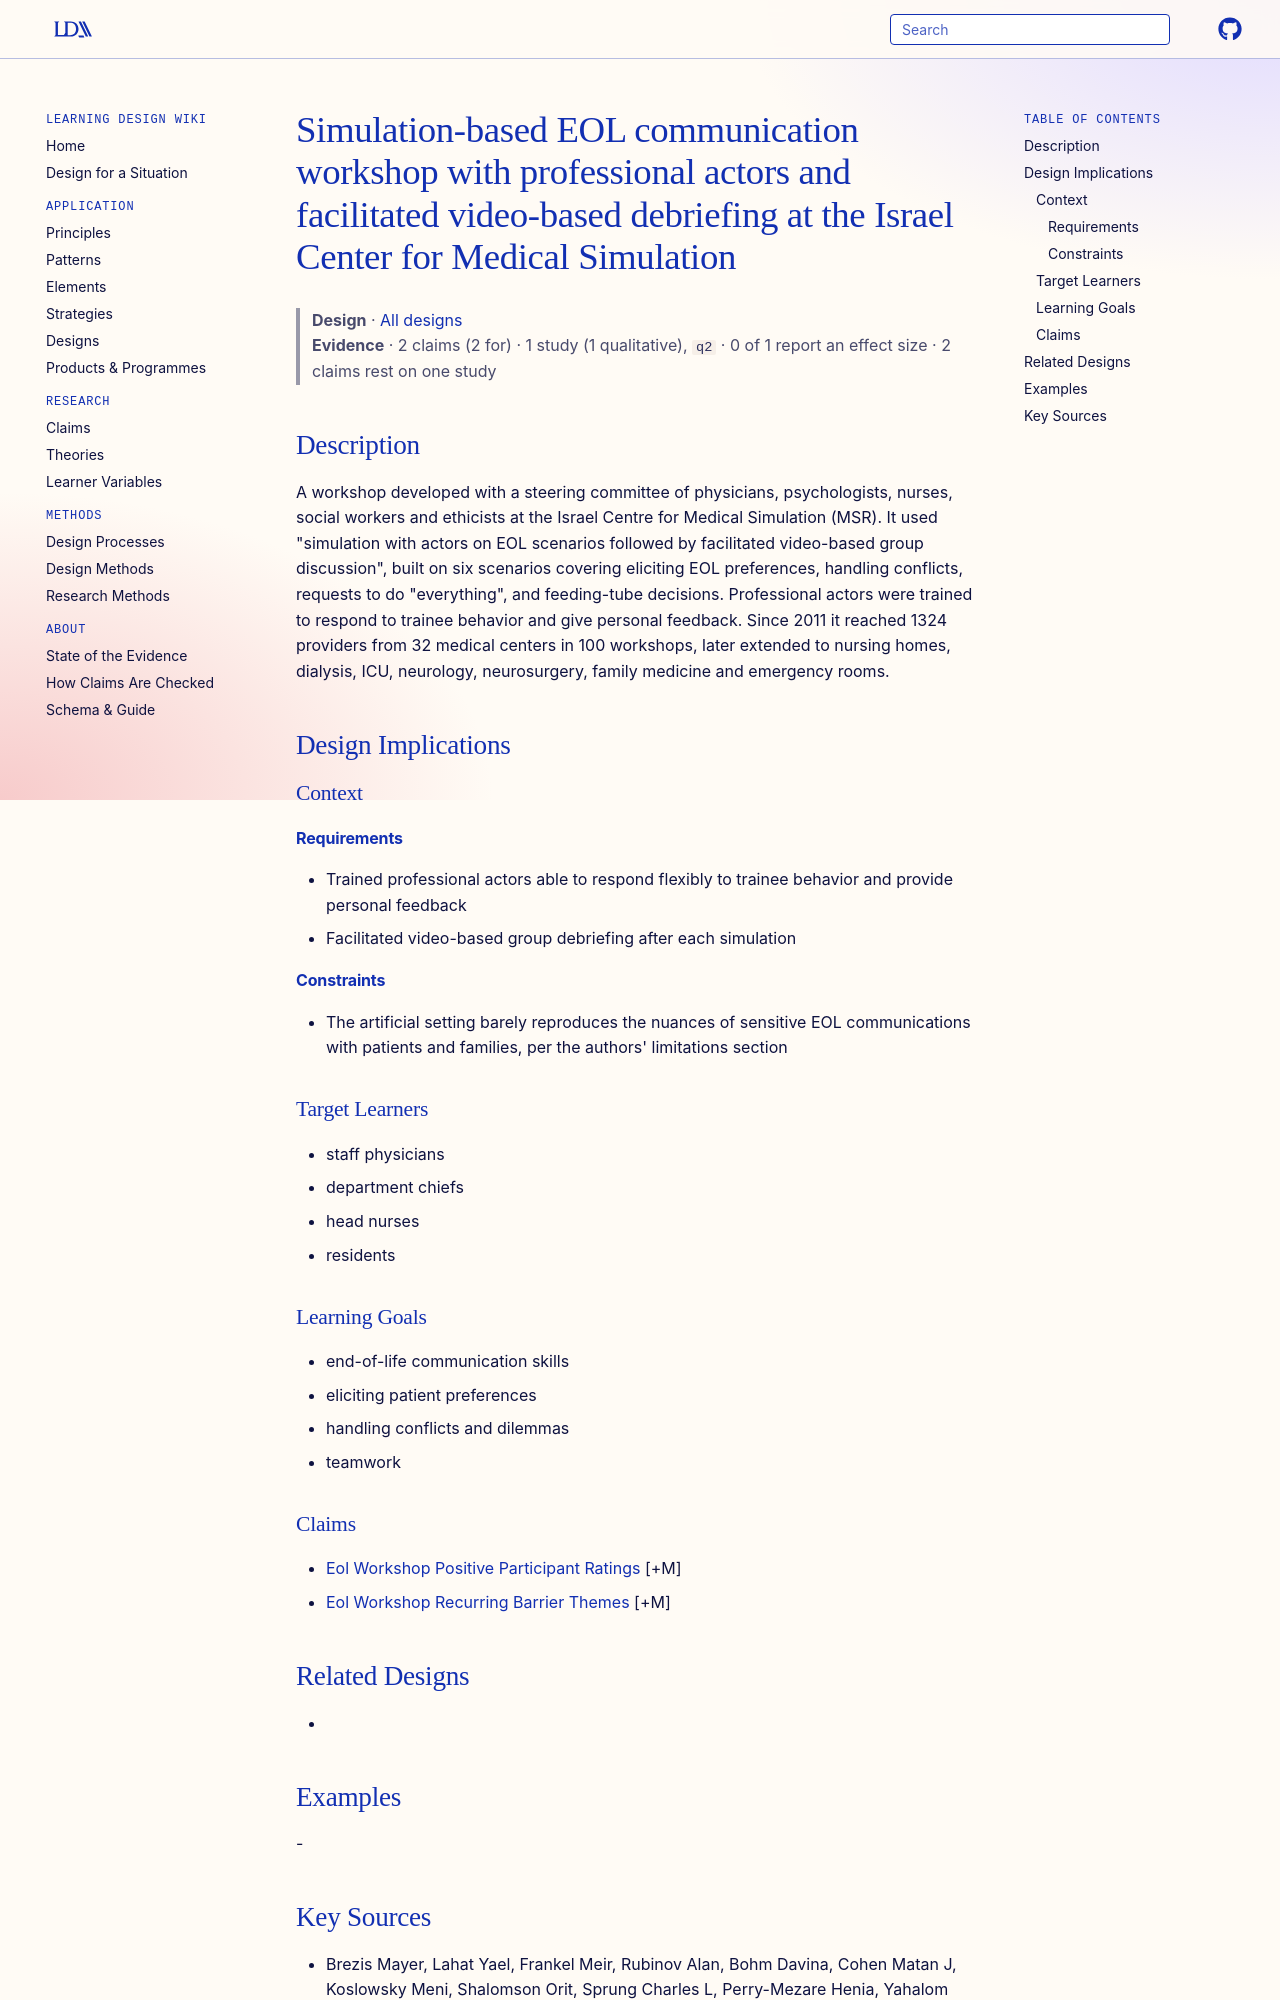

repository: Learning-Design-Alliance/learning-wiki · page: designs/eol-simulation-workshop-msr/index.html · generator: mkdocs

---
type: design
id: eol-simulation-workshop-msr
title: Simulation-based EOL communication workshop with professional actors and facilitated video-based debriefing at the Israel Center for Medical Simulation
description: A workshop developed with a steering committee of physicians, psychologists, nurses, social workers and ethicists at the Israel Centre for Medical Simulation (MSR).
status: review
generated:
  by: "process:settle-candidates"
  at: 2026-11-09
sources:
  - id: brezis-mayer-2017
    resource: "https://doi.org/10.1186/s13584-017-0169-9"
    title: "Brezis Mayer, Lahat Yael, Frankel Meir, Rubinov Alan, Bohm Davina, Cohen Matan J, Koslowsky Meni, Shalomson Orit, Sprung Charles L, Perry-Mezare Henia, Yahalom Rina, Ziv Amitai. (2017). What can we learn from simulation-based training to improve skills for end-of-life care? Insights from a national project in Israel. Israel Journal of Health Policy Research. https://doi.org/10.1186/s13584-017-0169-9"
    author: Brezis Mayer, Lahat Yael, Frankel Meir, Rubinov Alan, Bohm Davina, Cohen Matan J, Koslowsky Meni, Shalomson Orit, Sprung Charles L, Perry-Mezare Henia, Yahalom Rina, Ziv Amitai
---

# Simulation-based EOL communication workshop with professional actors and facilitated video-based debriefing at the Israel Center for Medical Simulation

> **Design** · [All designs](index.md)
> **Evidence** · 2 claims (2 for) · 1 study (1 qualitative), `q2` · 0 of 1 report an effect size · 2 claims rest on one study

## Description
A workshop developed with a steering committee of physicians, psychologists, nurses, social workers and ethicists at the Israel Centre for Medical Simulation (MSR). It used "simulation with actors on EOL scenarios followed by facilitated video-based group discussion", built on six scenarios covering eliciting EOL preferences, handling conflicts, requests to do "everything", and feeding-tube decisions. Professional actors were trained to respond to trainee behavior and give personal feedback. Since 2011 it reached 1324 providers from 32 medical centers in 100 workshops, later extended to nursing homes, dialysis, ICU, neurology, neurosurgery, family medicine and emergency rooms.

## Design Implications

### Context
#### Requirements
- Trained professional actors able to respond flexibly to trainee behavior and provide personal feedback
- Facilitated video-based group debriefing after each simulation
#### Constraints
- The artificial setting barely reproduces the nuances of sensitive EOL communications with patients and families, per the authors' limitations section

### Target Learners
- staff physicians
- department chiefs
- head nurses
- residents

### Learning Goals
- end-of-life communication skills
- eliciting patient preferences
- handling conflicts and dilemmas
- teamwork

### Claims
- [Eol Workshop Positive Participant Ratings](../claims/eol-workshop-positive-participant-ratings.md) [+M]
- [Eol Workshop Recurring Barrier Themes](../claims/eol-workshop-recurring-barrier-themes.md) [+M]

## Related Designs
- 

## Examples
-
